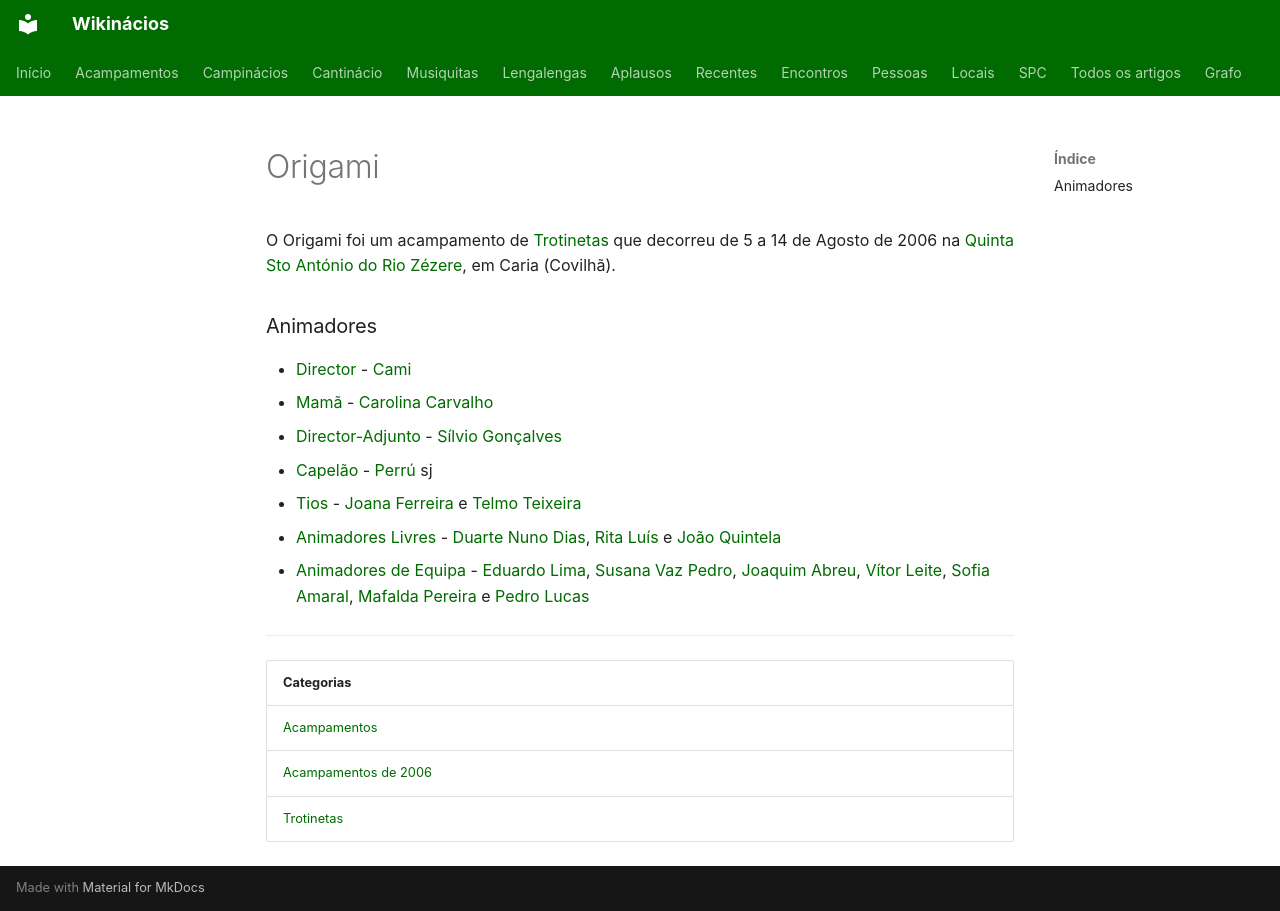

repository: neteinstein/Campinacios · page: Acampamentos/2006/Origami.html · generator: mkdocs

# Origami

O Origami foi um acampamento de [Trotinetas](../../Categorias/Trotinetas.md) que decorreu de 5 a 14 de Agosto de 2006 na [Quinta Sto António do Rio Zézere](../../Restrito/Locais%20de%20Acampamento/Quinta%20Sto%20Ant%C3%B3nio%20do%20Rio%20Z%C3%A9zere%20%28Covilh%C3%A3%29.md), em Caria (Covilhã).

### Animadores

- [Director](../../Cargos/Director.md) - [Cami](../../Pessoas/C/Carlos%20Miguel%20Albuquerque.md)
- [Mamã](../../Cargos/Mam%C3%A3.md) - [Carolina Carvalho](../../Pessoas/C/Carolina%20Carvalho.md)
- [Director-Adjunto](../../Cargos/Director-Adjunto.md) - [Sílvio Gonçalves](../../Pessoas/S/S%C3%ADlvio%20Gon%C3%A7alves.md)
- [Capelão](../../Cargos/Capel%C3%A3o.md) - [Perrú](../../Pessoas/P/Pedro%20Rocha%20Mendes.md) sj
- [Tios](../../Cargos/Tio.md) - [Joana Ferreira](../../Pessoas/J/Joana%20Ferreira.md) e [Telmo Teixeira](../../Pessoas/T/Telmo%20Teixeira.md)
- [Animadores Livres](../../Cargos/Animador%20Livre.md) - [Duarte Nuno Dias](../../Pessoas/D/Duarte%20Nuno%20Dias.md), [Rita Luís](../../Pessoas/R/Rita%20Lu%C3%ADs.md) e [João Quintela](../../Pessoas/J/Jo%C3%A3o%20Quintela.md)
- [Animadores de Equipa](../../Cargos/Animador%20de%20Equipa.md) - [Eduardo Lima](../../Pessoas/E/Eduardo%20Lima.md), [Susana Vaz Pedro](../../Pessoas/S/Susana%20Vaz%20Pedro.md), [Joaquim Abreu](../../Pessoas/J/Joaquim%20Abreu.md), [Vítor Leite](../../Pessoas/V/V%C3%ADtor%20Leite.md), [Sofia Amaral](../../Pessoas/S/Sofia%20Amaral.md), [Mafalda Pereira](../../Pessoas/M/Mafalda%20Pereira.md) e [Pedro Lucas](../../Pessoas/P/Pedro%20Lucas.md)

---

| Categorias |
| --- |
| [Acampamentos](../../Categorias/Acampamentos.md) |
| [Acampamentos de 2006](../../Categorias/Acampamentos%20de%202006.md) |
| [Trotinetas](../../Categorias/Trotinetas.md) |
